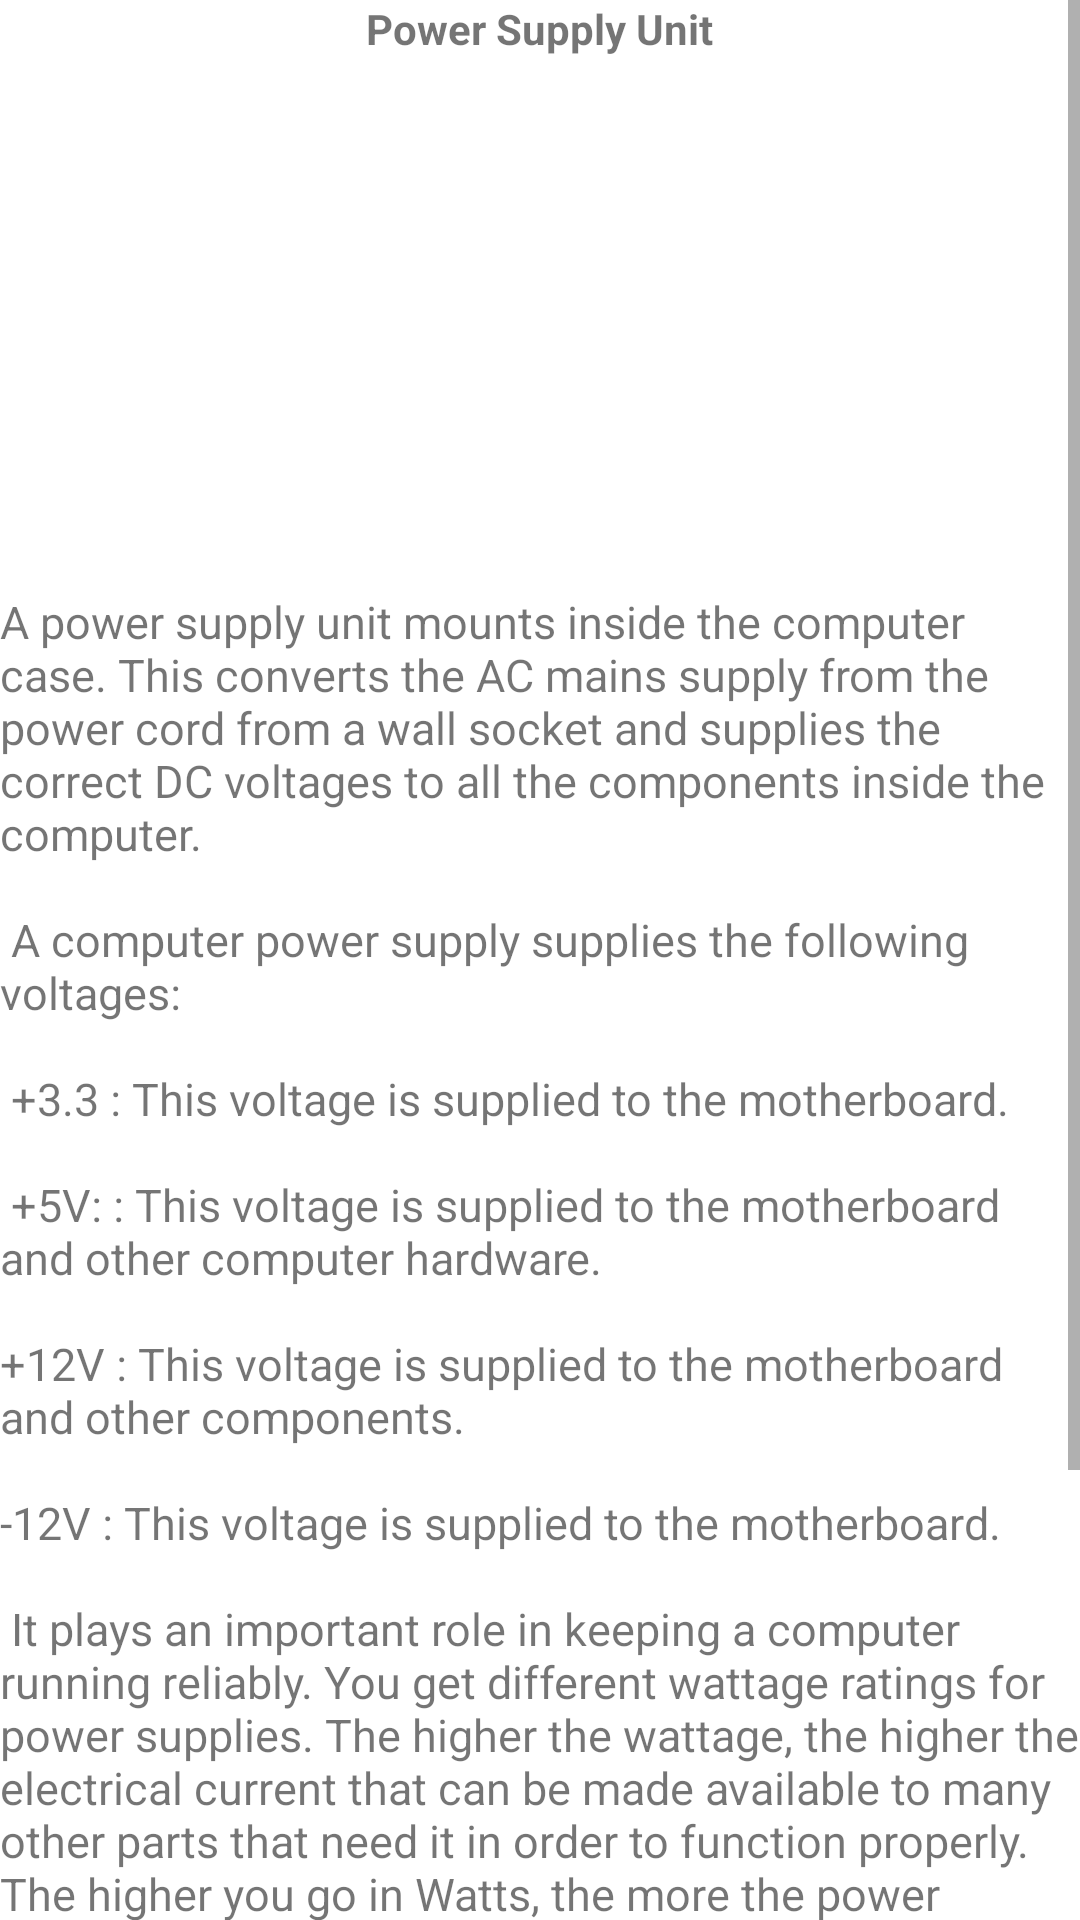

Produce the Android XML layout that renders to this screen, including the resource entries it uses.
<!-- AndroidManifest.xml: application theme Theme.CompTutor -->
<!-- res/layout/fragment_p_s_u.xml -->
<?xml version="1.0" encoding="utf-8"?>
<ScrollView xmlns:android="http://schemas.android.com/apk/res/android"
    xmlns:app="http://schemas.android.com/apk/res-auto"
    xmlns:tools="http://schemas.android.com/tools"
    android:layout_width="match_parent"
    android:layout_height="match_parent"
    tools:context=".motherboardComponents"
    >
    <LinearLayout
        android:layout_width="wrap_content"
        android:layout_height="wrap_content"
        android:orientation="vertical"
        >
        <TextView
            android:layout_width="wrap_content"
            android:layout_height="wrap_content"
            android:layout_gravity="center"
            android:textStyle="bold"
            android:text="Power Supply Unit"
            />

        <ImageView
            android:layout_width="358dp"
            android:layout_height="178dp"
            android:layout_gravity="center"
            android:scaleType="fitCenter"
            android:src="@drawable/psu"
            />

        <TextView
            android:layout_width="wrap_content"
            android:layout_height="wrap_content"
            android:layout_gravity="center"
            android:text="@string/psu"
            android:textSize="15dp" />

    </LinearLayout>
</ScrollView>
<!-- resources referenced by this layout -->
<resources>
  <string name="psu">
          A power supply unit mounts inside the computer case. This converts the AC mains supply from the power cord from a wall socket and supplies the correct DC voltages to all the components inside the computer.
          \n\n
          A computer power supply supplies the following voltages:
          \n\n
  +3.3    : This voltage is supplied to the motherboard.
          \n\n
  +5V:    : This voltage is supplied to the motherboard and other computer hardware.
          \n\
  +12V    : This voltage is supplied to the motherboard and other components.
          \n\
  -12V    : This voltage is supplied to the motherboard.
          \n\n
  It plays an important role in keeping a computer running reliably.
  You get different wattage ratings for power supplies. The higher the wattage, the higher the electrical current that can be made available to many other parts that need it in order to function properly.
  The higher you go in Watts, the more the power supply will be likely to cost.
          \n\n
  
          \n\n\n
  
          \n\n\n
  
          \n\n
  
      </string>
  <style name="Theme.CompTutor" parent="Theme.MaterialComponents.DayNight.NoActionBar">
          
          <item name="colorPrimary">@color/purple_500</item>
          <item name="colorPrimaryVariant">@color/purple_700</item>
          <item name="colorOnPrimary">@color/white</item>
          
          <item name="colorSecondary">@color/teal_200</item>
          <item name="colorSecondaryVariant">@color/teal_700</item>
          <item name="colorOnSecondary">@color/black</item>
          
          <item name="android:statusBarColor" tools:targetApi="l">?attr/colorPrimaryVariant</item>
          
      </style>
  <color name="purple_500">#FF6200EE</color>
  <color name="purple_700">#FF3700B3</color>
  <color name="white">#FFFFFFFF</color>
  <color name="teal_200">#FF03DAC5</color>
  <color name="teal_700">#FF018786</color>
  <color name="black">#FF000000</color>
</resources>
